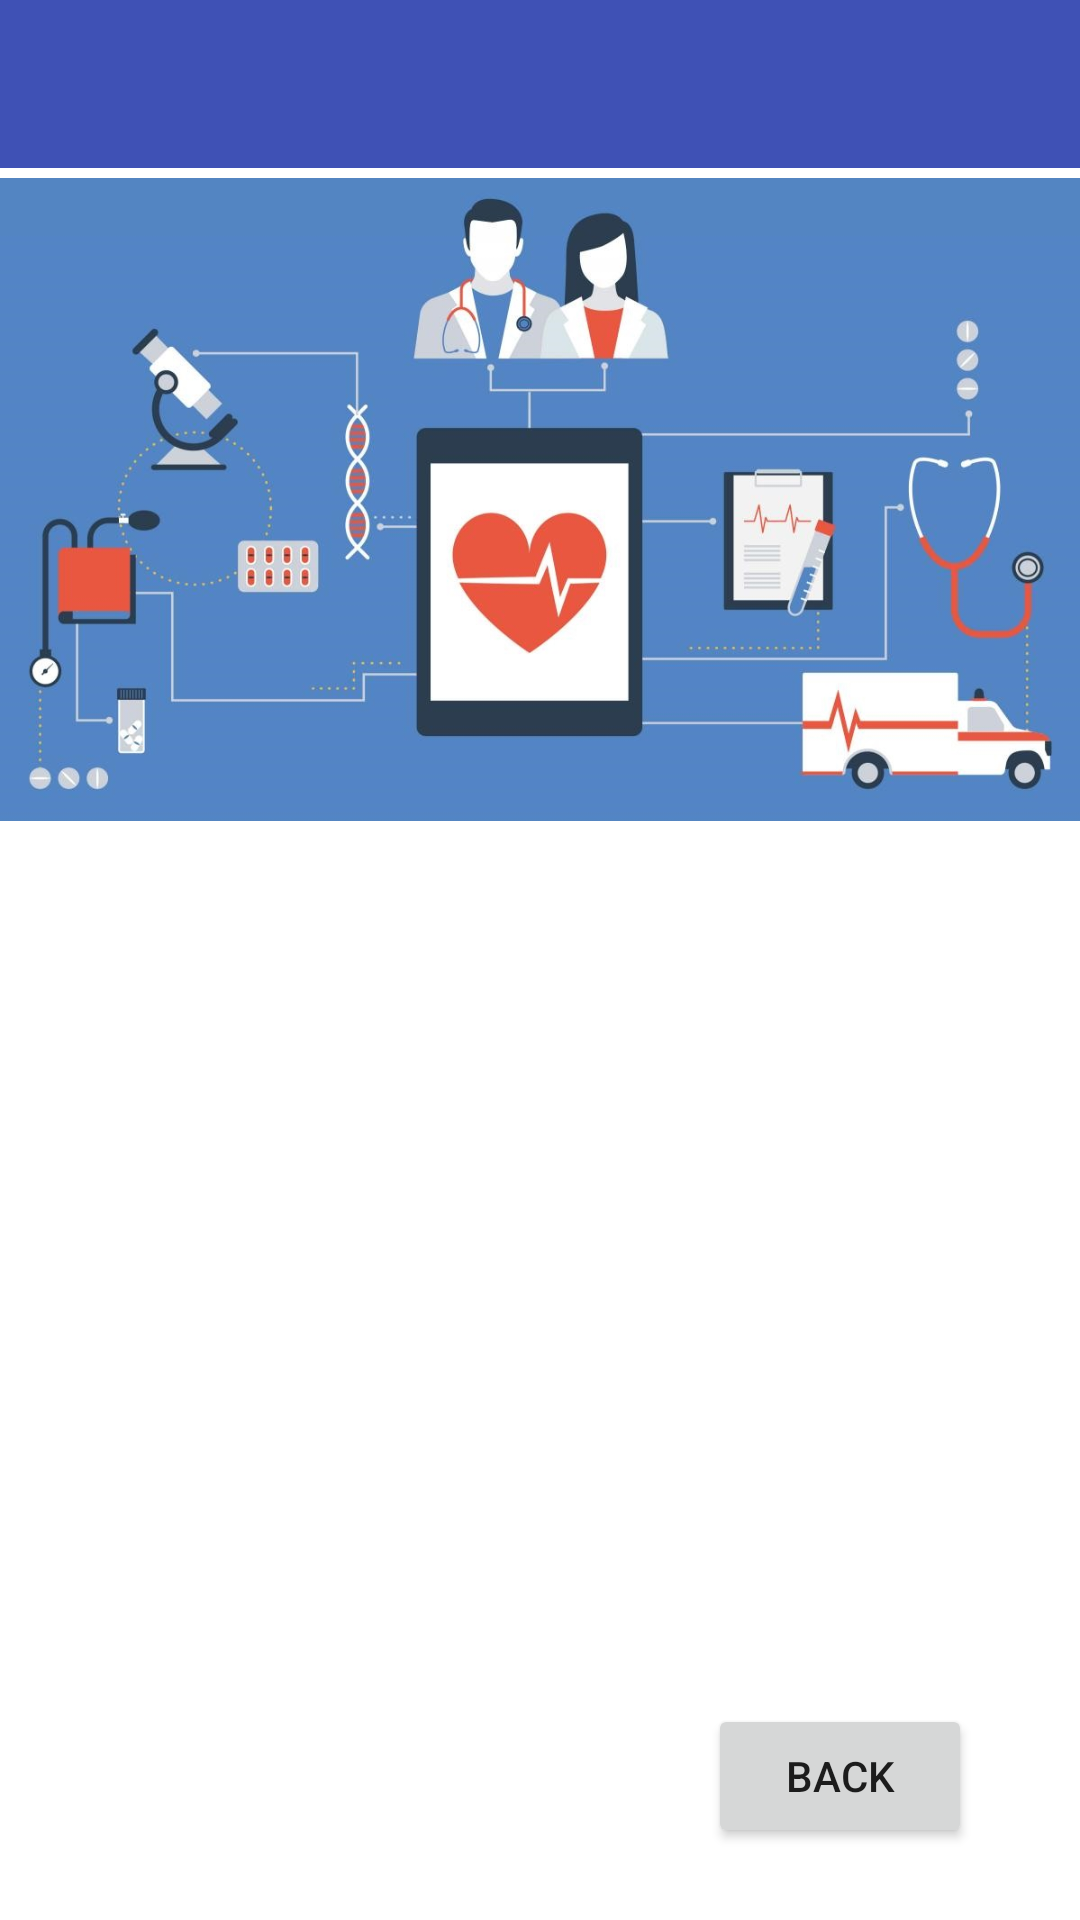

This screen was rendered from an Android layout file. Write that file and the resources it references.
<!-- AndroidManifest.xml: application theme Theme.Loginsqlite -->
<!-- res/layout/activity_medicine_button.xml -->
<?xml version="1.0" encoding="utf-8"?>
<RelativeLayout
 xmlns:android="http://schemas.android.com/apk/res/android"
    xmlns:app="http://schemas.android.com/apk/res-auto"
    xmlns:tools="http://schemas.android.com/tools"
    android:layout_width="match_parent"
    android:layout_height="match_parent"
    tools:context=".MedicineButton">

    <Button
        android:id="@+id/BacktoCab"
        android:layout_width="wrap_content"
        android:layout_height="wrap_content"
        android:layout_marginBottom="24dp"
        android:onClick="onBacktoCabClick"
        android:text="Back"
        tools:layout_editor_absoluteX="326dp"
        tools:layout_editor_absoluteY="601dp"
        android:layout_alignParentBottom="true"
        android:layout_alignParentRight="true"
        android:layout_alignParentEnd="true"
        android:layout_marginRight="36dp"
        android:layout_marginEnd="36dp"
        />

    <TextView
        android:id="@+id/MultiText"
        android:layout_width="320dp"
        android:layout_height="210dp"
        android:layout_marginBottom="9dp"
        android:scrollbars="vertical"
        android:layout_above="@+id/BacktoCab"
        android:layout_centerHorizontal="true"
        />

    <TextView
        android:id="@+id/TextD"
        android:layout_width="191dp"
        android:layout_height="50dp"
        android:layout_alignLeft="@+id/MultiText"
        android:layout_alignStart="@+id/MultiText"
        android:layout_centerVertical="true"
        android:gravity="left"
        android:textAppearance="@style/TextAppearance.AppCompat.Body1"
        android:textStyle="bold"
        />

    <androidx.appcompat.widget.Toolbar
        android:id="@+id/toolbar4"
        android:layout_width="match_parent"
        android:layout_height="wrap_content"
        android:layout_alignParentLeft="true"
        android:layout_alignParentStart="true"
        android:layout_alignParentTop="true"
        android:background="@color/colorPrimary"/>

    <ImageView
        android:id="@+id/imageview"
        android:layout_width="wrap_content"
        android:layout_height="wrap_content"
        app:srcCompat="@drawable/bar"
        android:layout_marginBottom="12dp"
        android:layout_alignBottom="@+id/TextD"
        android:layout_alignParentLeft="true"
        android:layout_alignParentStart="true"
        />


</RelativeLayout>
<!-- resources referenced by this layout -->
<resources>
  <color name="colorPrimary">#3F51B5</color>
  <!-- drawable bar: jpg bitmap (drawable, 87583 bytes) -->
  <style name="Theme.Loginsqlite" parent="Theme.MaterialComponents.DayNight.DarkActionBar">
          
          <item name="colorPrimary">@color/purple_500</item>
          <item name="colorPrimaryVariant">@color/purple_700</item>
          <item name="colorOnPrimary">@color/white</item>
          
          <item name="colorSecondary">@color/teal_200</item>
          <item name="colorSecondaryVariant">@color/teal_700</item>
          <item name="colorOnSecondary">@color/black</item>
          
          <item name="android:statusBarColor" tools:targetApi="l">?attr/colorPrimaryVariant</item>
          
      </style>
  <color name="purple_500">#FF6200EE</color>
  <color name="purple_700">#FF3700B3</color>
  <color name="white">#FFFFFFFF</color>
  <color name="teal_200">#FF03DAC5</color>
  <color name="teal_700">#FF018786</color>
  <color name="black">#FF000000</color>
</resources>
